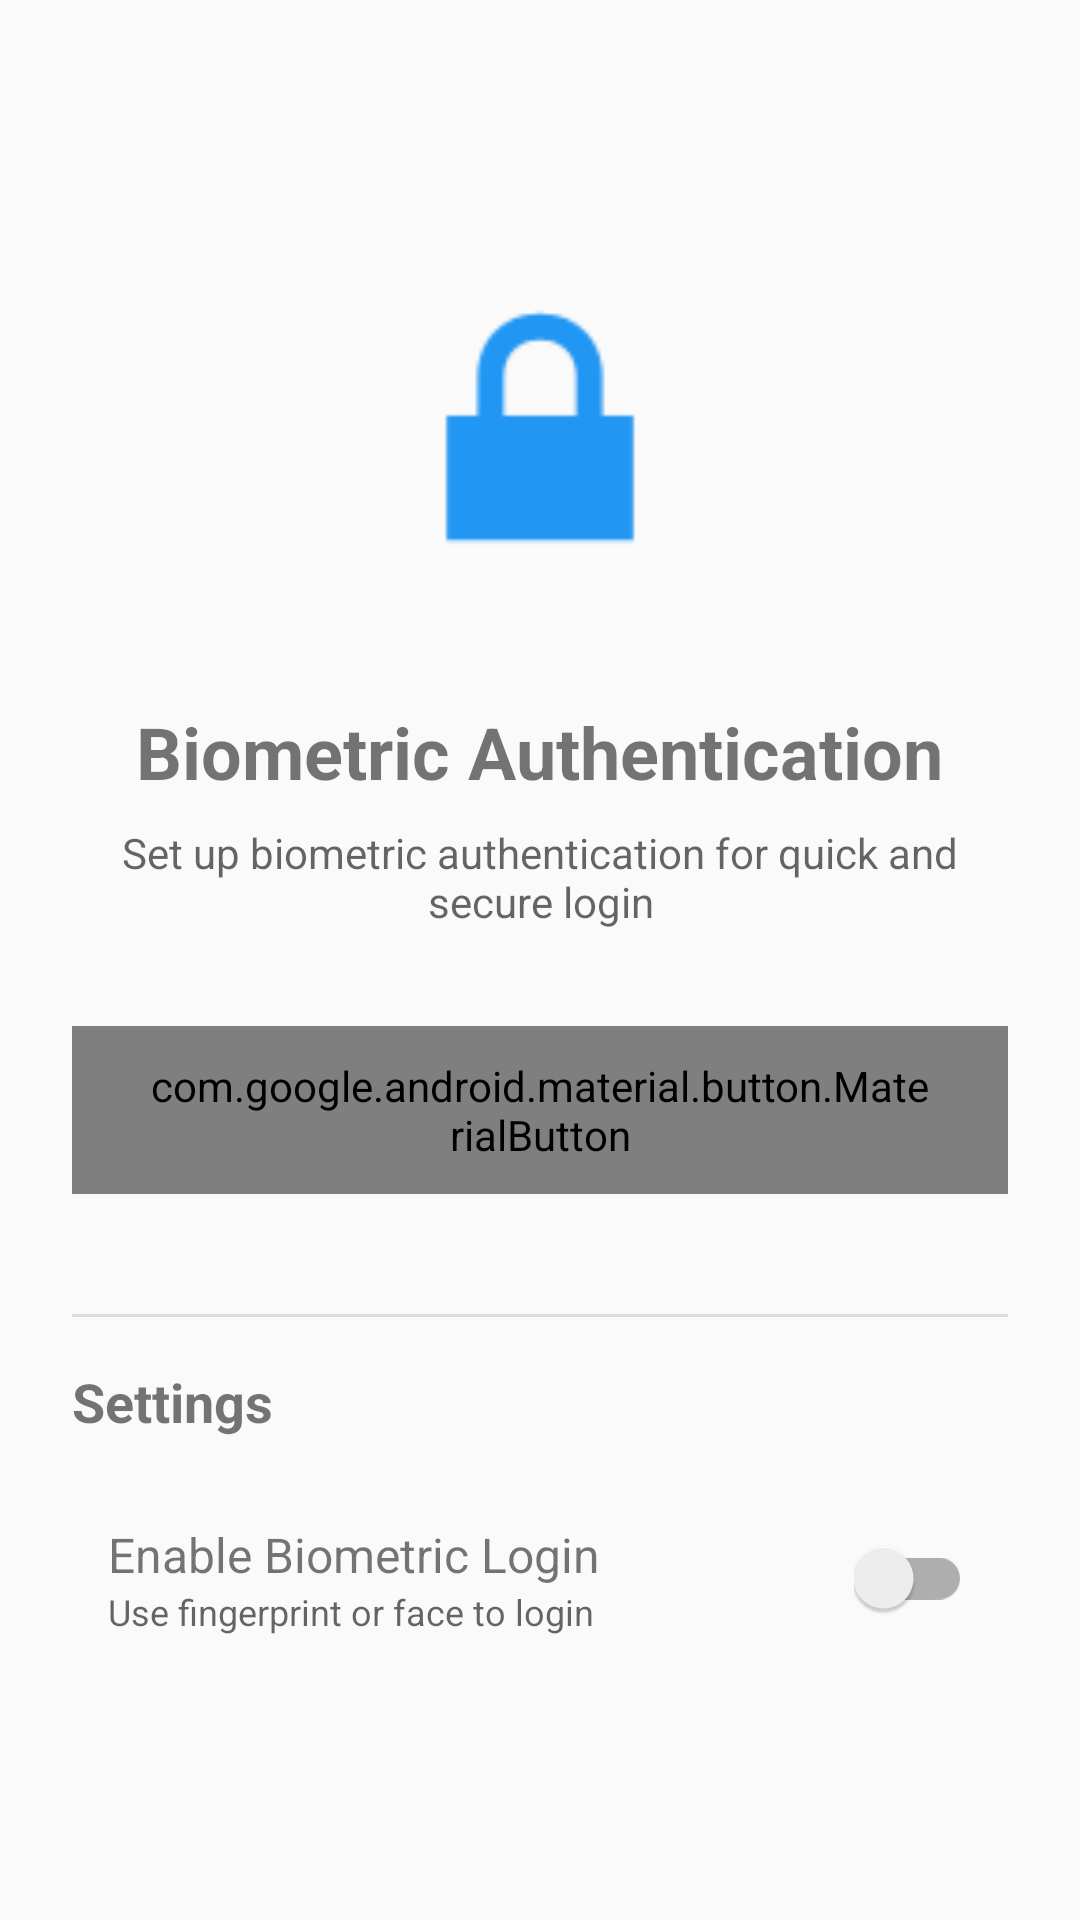

This screen was rendered from an Android layout file. Write that file and the resources it references.
<!-- AndroidManifest.xml: application theme AppTheme -->
<!-- res/layout/activity_biometric_login_example.xml -->
<?xml version="1.0" encoding="utf-8"?>
<LinearLayout xmlns:android="http://schemas.android.com/apk/res/android"
    xmlns:app="http://schemas.android.com/apk/res-auto"
    android:layout_width="match_parent"
    android:layout_height="match_parent"
    android:orientation="vertical"
    android:padding="24dp"
    android:gravity="center">

    
    <ImageView
        android:layout_width="120dp"
        android:layout_height="120dp"
        android:src="@android:drawable/ic_lock_lock"
        android:tint="?attr/colorPrimary"
        android:contentDescription="@string/cd_biometric_icon"
        android:layout_marginBottom="32dp" />

    
    <TextView
        android:layout_width="wrap_content"
        android:layout_height="wrap_content"
        android:text="@string/biometric_title"
        android:textSize="24sp"
        android:textStyle="bold"
        android:layout_marginBottom="8dp" />

    
    <TextView
        android:layout_width="wrap_content"
        android:layout_height="wrap_content"
        android:text="@string/biometric_setup"
        android:textSize="14sp"
        android:textColor="?android:attr/textColorSecondary"
        android:textAlignment="center"
        android:layout_marginBottom="32dp" />

    
    <com.google.android.material.button.MaterialButton
        android:id="@+id/btn_biometric_login"
        android:layout_width="match_parent"
        android:layout_height="56dp"
        android:text="@string/biometric_login_title"
        android:contentDescription="@string/biometric_login_title"
        app:icon="@android:drawable/ic_lock_lock"
        style="@style/Widget.Material3.Button"
        android:layout_marginBottom="24dp" />

    
    <View
        android:layout_width="match_parent"
        android:layout_height="1dp"
        android:background="?android:attr/listDivider"
        android:layout_marginVertical="16dp" />

    
    <TextView
        android:layout_width="match_parent"
        android:layout_height="wrap_content"
        android:text="Settings"
        android:textSize="18sp"
        android:textStyle="bold"
        android:layout_marginBottom="16dp" />

    
    <LinearLayout
        android:layout_width="match_parent"
        android:layout_height="wrap_content"
        android:orientation="horizontal"
        android:gravity="center_vertical"
        android:padding="12dp"
        android:background="?attr/selectableItemBackground">

        <LinearLayout
            android:layout_width="0dp"
            android:layout_height="wrap_content"
            android:layout_weight="1"
            android:orientation="vertical">

            <TextView
                android:layout_width="wrap_content"
                android:layout_height="wrap_content"
                android:text="@string/biometric_enable"
                android:textSize="16sp" />

            <TextView
                android:layout_width="wrap_content"
                android:layout_height="wrap_content"
                android:text="Use fingerprint or face to login"
                android:textSize="12sp"
                android:textColor="?android:attr/textColorSecondary" />
        </LinearLayout>

        <com.google.android.material.switchmaterial.SwitchMaterial
            android:id="@+id/switch_biometric"
            android:layout_width="wrap_content"
            android:layout_height="wrap_content"
            android:contentDescription="@string/cd_biometric_toggle" />
    </LinearLayout>

</LinearLayout>
<!-- resources referenced by this layout -->
<resources>
  <string name="biometric_enable">Enable Biometric Login</string>
  <string name="biometric_login_title">Quick Login</string>
  <string name="biometric_setup">Set up biometric authentication for quick and secure login</string>
  <string name="biometric_title">Biometric Authentication</string>
  <string name="cd_biometric_icon">Biometric authentication icon</string>
  <string name="cd_biometric_toggle">Toggle biometric authentication</string>
  <style name="AppTheme" parent="Theme.AppCompat.Light.DarkActionBar">
          <item name="colorPrimary">@color/primary_color</item>
          <item name="colorPrimaryDark">@color/primary_dark</item>
          <item name="colorAccent">@color/accent_color</item>
      </style>
  <color name="primary_color">#2196F3</color>
  <color name="primary_dark">#1976D2</color>
  <color name="accent_color">#4CAF50</color>
</resources>
